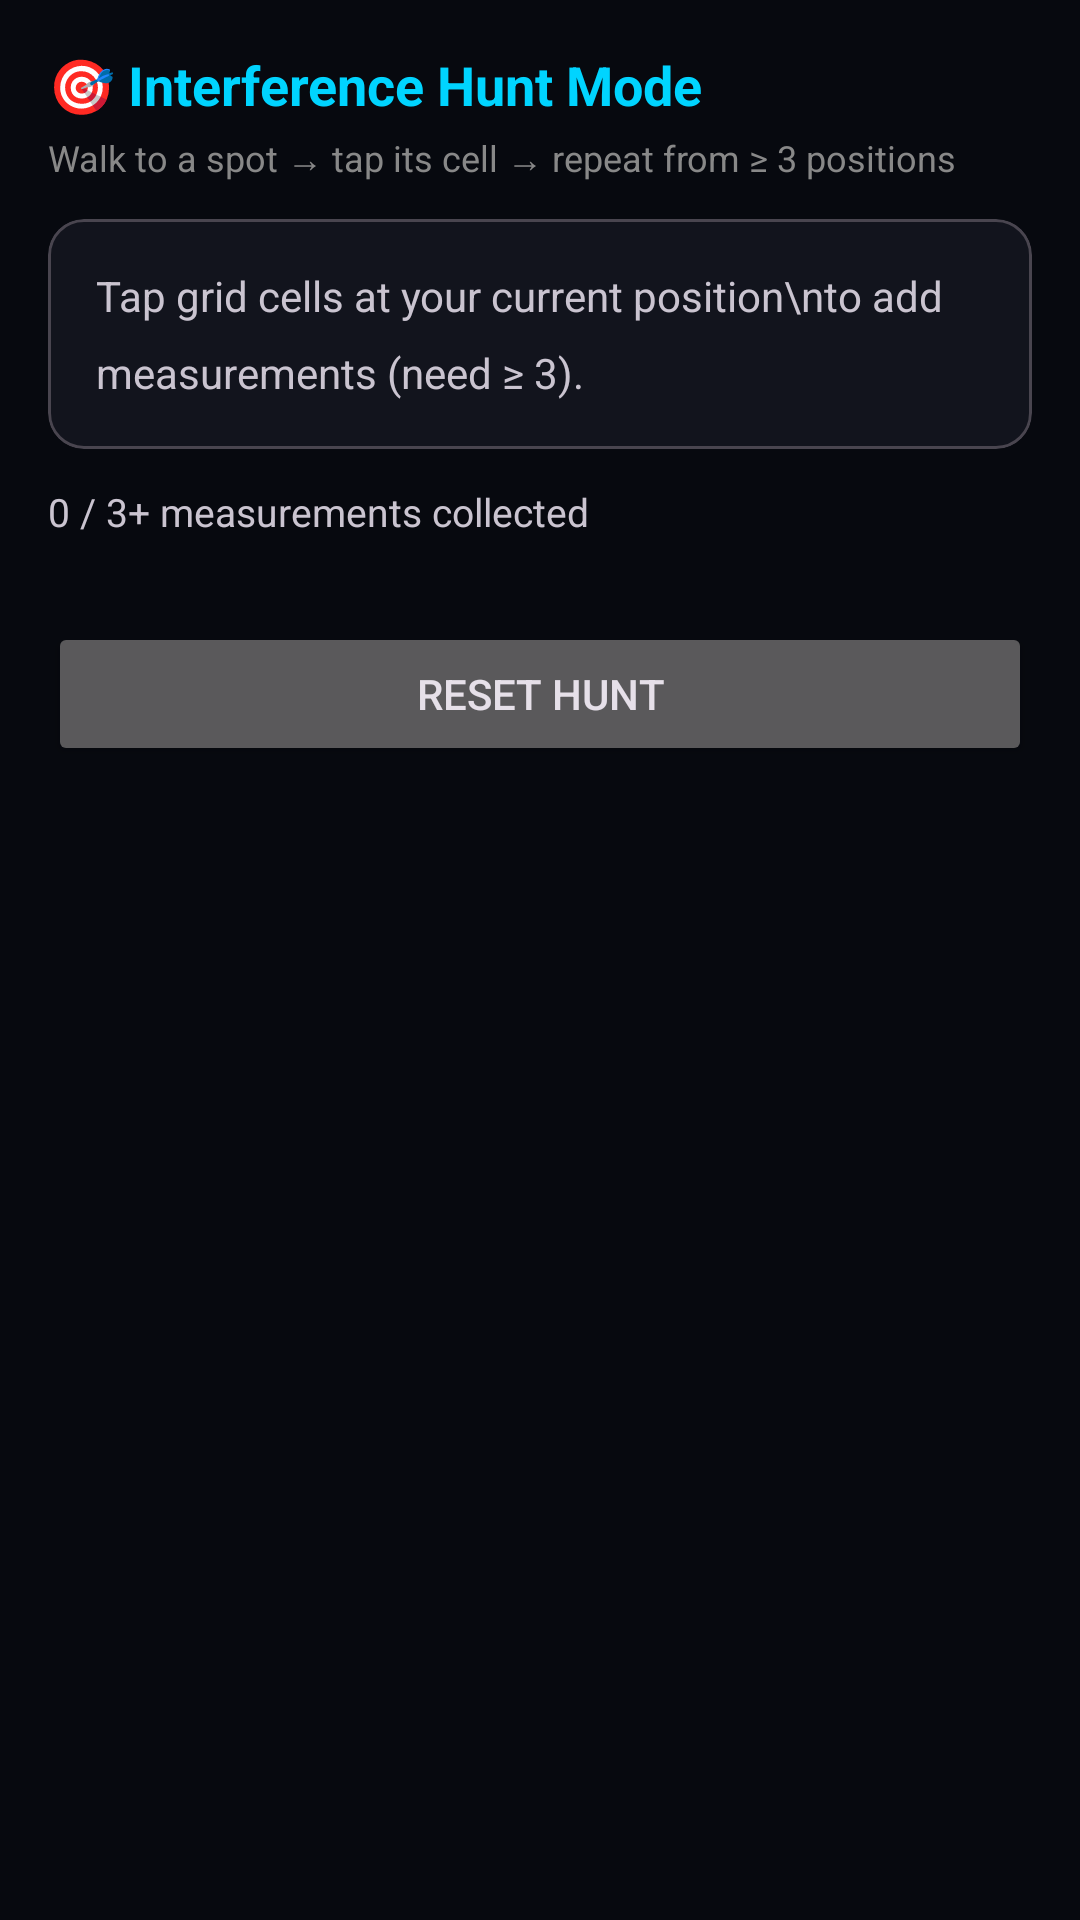

Write the Android layout XML for this screen, with the resource values it uses.
<!-- AndroidManifest.xml: application theme Theme.WiFiRadarX -->
<!-- res/layout/activity_device_hunter.xml -->
<?xml version="1.0" encoding="utf-8"?>
<ScrollView xmlns:android="http://schemas.android.com/apk/res/android"
    xmlns:app="http://schemas.android.com/apk/res-auto"
    android:layout_width="match_parent" android:layout_height="match_parent"
    android:background="@color/background">

    <LinearLayout
        android:id="@+id/layout_device_hunter"
        android:layout_width="match_parent" android:layout_height="wrap_content"
        android:orientation="vertical" android:padding="16dp">

        <TextView android:layout_width="match_parent" android:layout_height="wrap_content"
            android:text="🎯 Interference Hunt Mode"
            android:textColor="@color/primary"
            android:textSize="18sp" android:textStyle="bold"
            android:layout_marginBottom="4dp" />

        <TextView android:layout_width="match_parent" android:layout_height="wrap_content"
            android:text="Walk to a spot → tap its cell → repeat from ≥ 3 positions"
            android:textColor="#888888" android:textSize="12sp"
            android:layout_marginBottom="12dp" />

        
        <com.google.android.material.card.MaterialCardView
            android:layout_width="match_parent" android:layout_height="wrap_content"
            android:layout_marginBottom="12dp"
            app:cardBackgroundColor="@color/surface">
            <LinearLayout android:layout_width="match_parent" android:layout_height="wrap_content"
                android:orientation="vertical" android:padding="16dp">
                <TextView android:id="@+id/tv_source_info"
                    android:layout_width="match_parent" android:layout_height="wrap_content"
                    android:text="Tap grid cells at your current position\nto add measurements (need ≥ 3)."
                    android:textColor="@color/on_surface"
                    android:textSize="14sp" android:lineSpacingMultiplier="1.5" />
            </LinearLayout>
        </com.google.android.material.card.MaterialCardView>

        <TextView android:id="@+id/tv_measurement_count"
            android:layout_width="match_parent" android:layout_height="wrap_content"
            android:text="0 / 3+ measurements collected"
            android:textColor="@color/on_surface_variant"
            android:textSize="13sp" android:layout_marginBottom="12dp" />

        
        <FrameLayout
            android:id="@+id/fl_hunter_grid"
            android:layout_width="match_parent"
            android:layout_height="wrap_content"
            android:layout_marginBottom="16dp" />

        <Button android:id="@+id/btn_reset_hunt"
            android:layout_width="match_parent" android:layout_height="wrap_content"
            android:text="Reset Hunt" />

    </LinearLayout>
</ScrollView>
<!-- resources referenced by this layout -->
<resources>
  <color name="background">#07090F</color>
  <color name="primary">#00D4FF</color>
  <color name="surface">#12141D</color>
  <style name="Theme.WiFiRadarX" parent="Theme.Material3.Dark.NoActionBar">
          <item name="colorPrimary">@color/primary</item>
          <item name="colorOnPrimary">@color/onPrimary</item>
          <item name="colorPrimaryContainer">@color/primaryDark</item>
          <item name="colorSecondary">@color/secondary</item>
          <item name="colorOnSecondary">@color/onSecondary</item>
          <item name="android:windowBackground">@color/background</item>
          <item name="colorSurface">@color/surface</item>
          <item name="colorOnSurface">@color/onSurface</item>
          <item name="colorSurfaceVariant">@color/surfaceVariant</item>
          <item name="colorOnBackground">@color/onBackground</item>
          <item name="colorError">@color/error</item>
          <item name="colorOnError">@color/onError</item>
          
          <item name="android:statusBarColor">@color/background</item>
          <item name="android:navigationBarColor">@color/surface</item>
          <item name="android:windowLightStatusBar">false</item>
      </style>
  <color name="onPrimary">#000000</color>
  <color name="primaryDark">#0099BB</color>
  <color name="secondary">#7C3AED</color>
  <color name="onSecondary">#FFFFFF</color>
  <color name="onSurface">#E2E8F0</color>
  <color name="surfaceVariant">#1C1F2E</color>
  <color name="onBackground">#E2E8F0</color>
  <color name="error">#FF4B4B</color>
  <color name="onError">#FFFFFF</color>
</resources>
